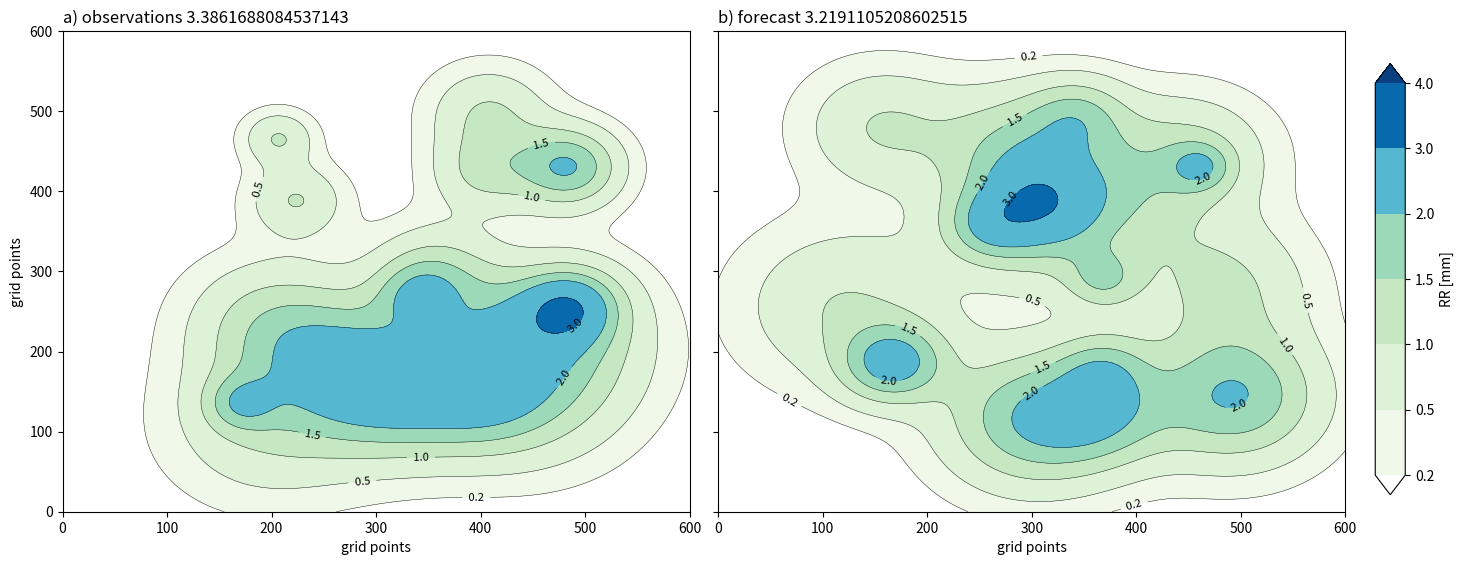

Generate this figure with matplotlib:
import numpy as np
import matplotlib.pyplot as plt
import matplotlib as mpl
import matplotlib.colors as colors

# generate reproducible example fields
def find_index(x0, y0, x, y):
    dx = np.abs(x - x0)
    dy = np.abs(y - x0)
    xidx = np.argmin(dx)
    yidx = np.argmin(dy)
    return xidx, yidx

def make_gauss_bell(center_x, center_y, width, height, xgrid, ygrid, zgrid):
    #x0, y0 = find_index(center_x, center_y, xgrid[0,:], ygrid[:,0])
    bell_mountain = np.exp(-(
        np.square(xgrid - center_x) / (2 * width ** 2) +
        np.square(ygrid - center_y) / (2 * width ** 2)))
    # bell_mountain = np.where(bell_mountain > 0.01, bell_mountain, 0.)
    zgrid += bell_mountain

def label_contours(ax, cl):
    ax.clabel(
        cl,                        # Typically best results when labelling line contours.
        colors=['black'],
        manual=False,              # Automatic placement vs manual placement.
        inline=True,               # Cut the line where the label will be placed.
        fmt=' {:.1f} '.format,     # Labes as integers, with some extra space.
        fontsize = 8)

x = np.arange(-3., 3.01, 0.01)
y = x
xx, yy = np.meshgrid(x, y)
zzm = np.zeros(xx.shape)
zzo = np.zeros(xx.shape)

# np.random.seed(seed=32)

np.random.seed(seed=127)

for ii in range(20):
    x = -2. + 4. * np.random.rand()
    y = -2. + 4. * np.random.rand()
    a = 2.2 + 1.2 * np.random.rand()
    s = 0.2 + 0.5 * np.random.rand()
    make_gauss_bell(x, y, s, a, xx, yy, zzm)
    x = -2. + 4. * np.random.rand()
    y = -2. + 4. * np.random.rand()
    a = 2.2 + 1.2 * np.random.rand()
    s = 0.2 + 0.5 * np.random.rand()
    make_gauss_bell(x, y, s, a, xx, yy, zzo)
thresholds = [0.2, 0.5, 1., 1.5, 2., 3., 4.] #, 5., 6., 7., 8.] #, 10., 12.]

f0 = []
for t in thresholds:
    f0.append(0.5 * (1. + np.where(zzo > t, 1., 0.).sum() / float(zzo.size)))
f0_fine = []
for t in np.arange(0., 1.001, 0.002) * 5:
    f0_fine.append(0.5 * (1. + np.where(zzo > t, 1., 0.).sum() / float(zzo.size)))

# draw obs and model fields
cmap = mpl.cm.GnBu
cmap.set_under(color=(1, 1, 1), alpha=1.)
fig, axs = plt.subplots(1,2, figsize=(15, 5.75), dpi=300, 
                        sharex=True, sharey=True)
levels = np.arange(0.0, np.ceil(np.max([zzo.max(), zzm.max()])), 0.2)
# print(zz.min(), zzo.min(), zzc.min(), zzoc.min())

print(thresholds)

norm = colors.BoundaryNorm(boundaries=thresholds, ncolors=256)

c = axs[0].contourf(zzo, cmap=cmap, levels=thresholds, extend='both')
cl1 = axs[0].contour(zzo, levels=thresholds, colors='k', linewidths=.3, norm=norm)
label_contours(axs[0], cl1)

axs[1].contourf(zzm, cmap=cmap, levels=thresholds, extend='both')
cl2 = axs[1].contour(zzm, levels=thresholds, colors='k', linewidths=.3, norm=norm)
label_contours(axs[1], cl2)

axs[0].set_ylabel("grid points")
axs[0].set_xlabel("grid points")
axs[1].set_xlabel("grid points")

axs[0].set_title(f"a) observations {zzo.max()}", loc="left")
axs[1].set_title(f"b) forecast {zzm.max()}", loc="left")
# plt.suptitle("Pseudo-rainfield for Model and Obs")
plt.tight_layout()
fig.subplots_adjust(right=0.9)
cax = fig.add_axes([0.92, 0.13, 0.02, 0.75])
plt.colorbar(c, cax=cax, label="RR [mm]")

plt.savefig("fields.png")
thresholds = [0.2, 0.5, 1., 1.5, 2., 3., 4.] #, 5., 6., 7., 8.] #, 10., 12.]
windows = np.arange(10, 400, 20, dtype=int)

# add calls to calculate the FSS using SAT, FFT, and OpenCL and other stuff elow this
